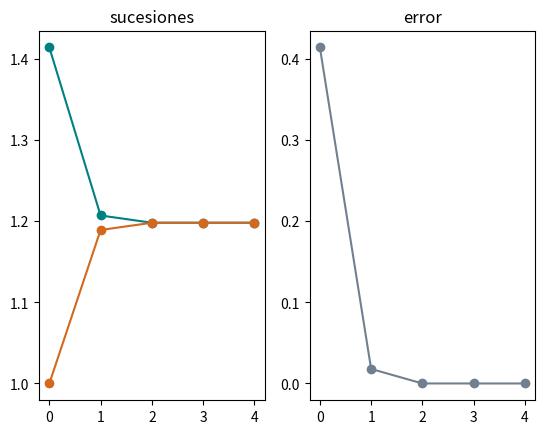
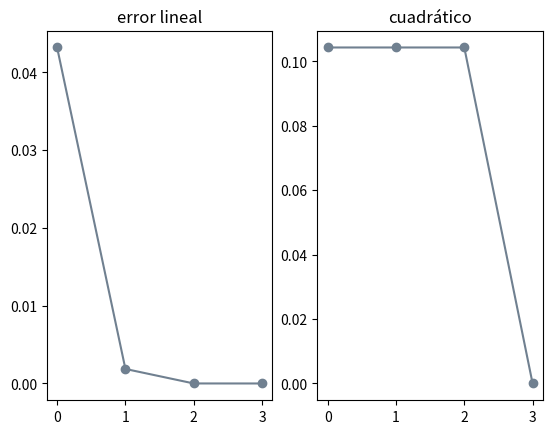

Write the Python code that produced these figures, in order.
import matplotlib.pyplot as plt
import math as m


def agm(x,y):
  error=1e-16
  a=[x]; b=[y]
  k=0
  criterio=True
  while criterio:
    a.append((a[k]+b[k])/2)
    b.append(m.sqrt(a[k]*b[k]))
    k=k+1
    criterio=(a[k]-b[k]>error)
  return [a,b]


x = m.sqrt(2)
y = 1.

salida=agm(x, y)
print(salida)

nit=len(salida[0])
E=nit*[0]
for n in range(nit):
  E[n]=salida[0][n]-salida[1][n]
print(E)

Elin=(nit-1)*[0]
Ecuad=(nit-1)*[0]
for n in range(nit-1):
  Elin[n]=E[n+1]/E[n]
  Ecuad[n]=E[n+1]/E[n]**2
print(Elin)
print(Ecuad)


plt.figure()
plt.subplot(1, 2, 1) # (filas, columnas, nro de panel)
plt.plot(salida[0], marker='o', color='teal')
plt.plot(salida[1], marker='o', color='chocolate')
plt.title("sucesiones")

plt.subplot(1, 2, 2)
plt.plot(E, marker='o', color='slategrey');
plt.title("error")




plt.figure()
plt.subplot(1, 2, 1)
plt.plot(Elin, marker='o', color='slategrey')
plt.title("error lineal")
plt.subplot(1, 2, 2)
plt.plot(Ecuad, marker='o', color='slategrey')
plt.title("cuadrático")

plt.show()
